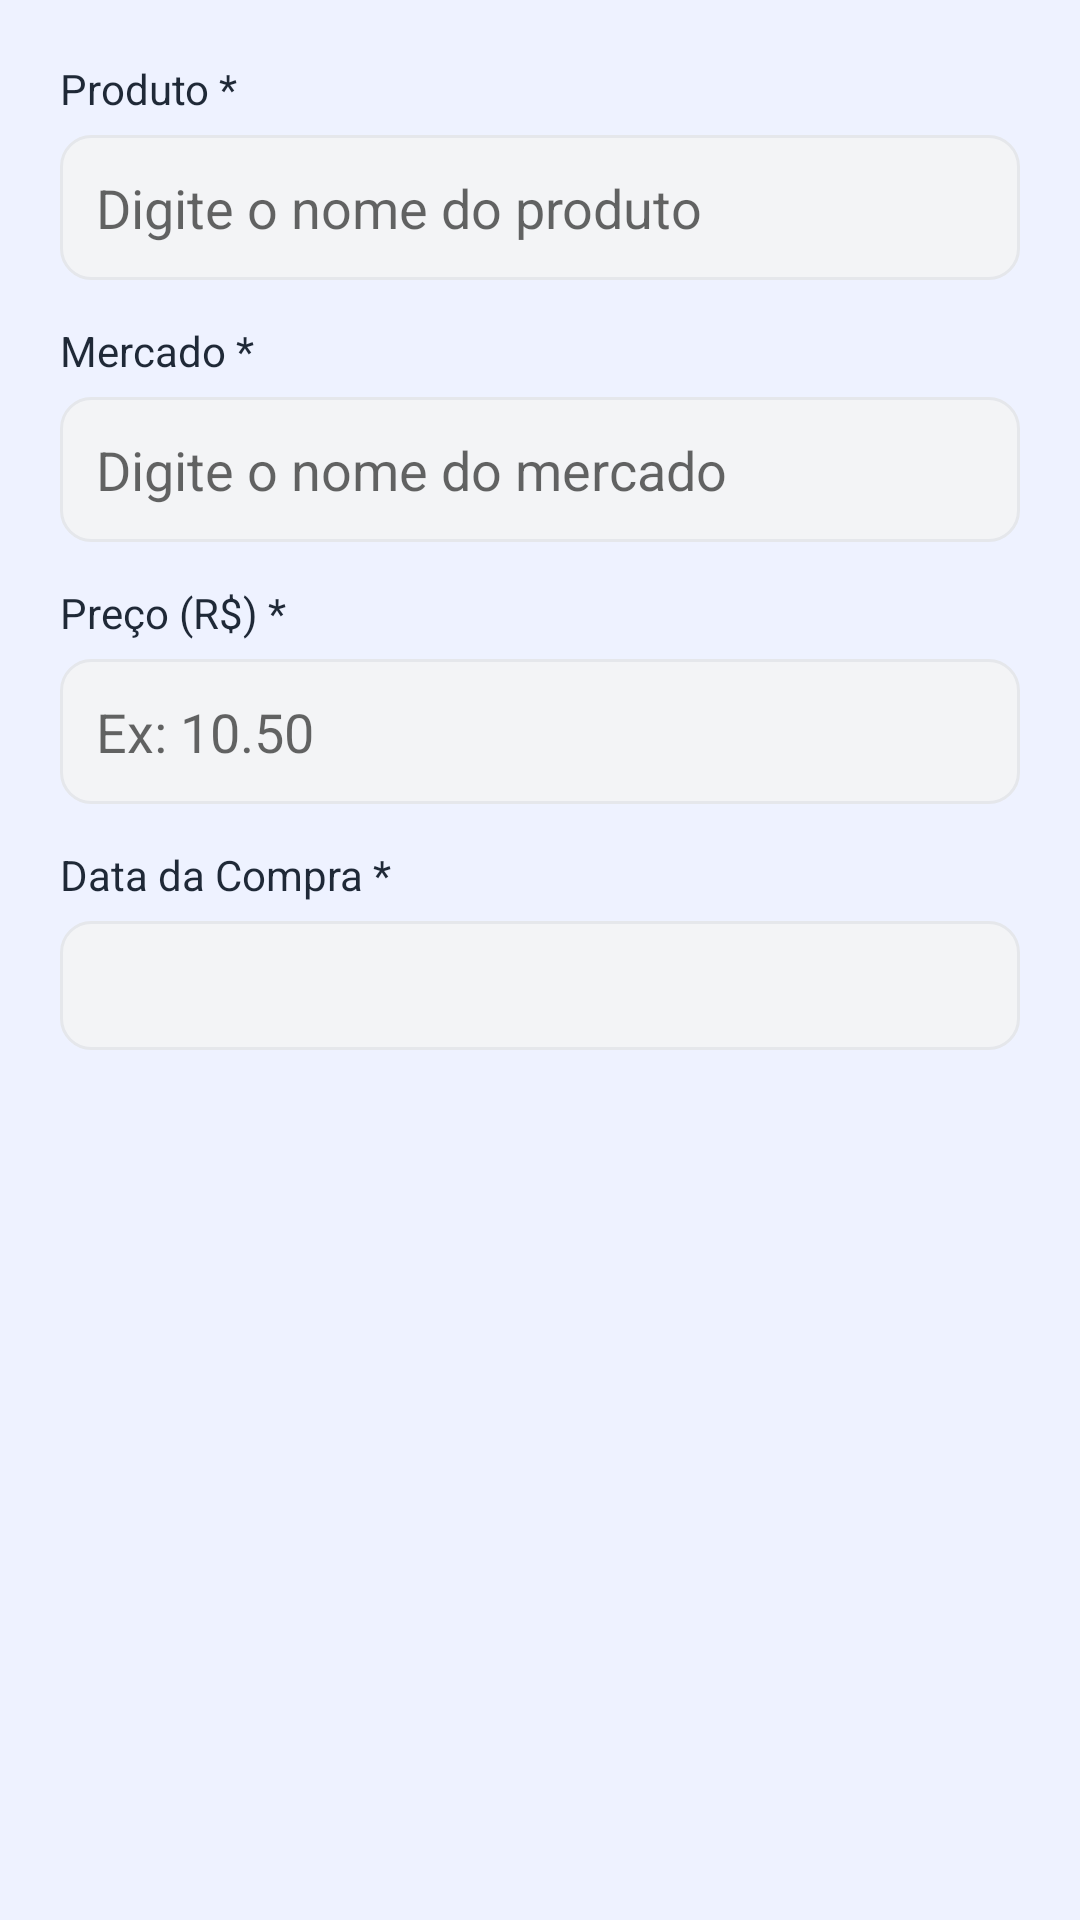

Android layout source for this screen:
<!-- AndroidManifest.xml: application theme Theme.ListaSmart -->
<!-- res/layout/dialog_edit_contribution.xml -->
<?xml version="1.0" encoding="utf-8"?>
<ScrollView xmlns:android="http://schemas.android.com/apk/res/android"
    android:layout_width="match_parent"
    android:layout_height="wrap_content">

    <LinearLayout
        android:layout_width="match_parent"
        android:layout_height="wrap_content"
        android:orientation="vertical"
        android:padding="20dp">

        <TextView
            android:layout_width="wrap_content"
            android:layout_height="wrap_content"
            android:text="@string/label_product"
            android:textColor="@color/gray_800"
            android:textSize="14sp" />

        <EditText
            android:id="@+id/editProduct"
            android:layout_width="match_parent"
            android:layout_height="wrap_content"
            android:layout_marginTop="6dp"
            android:background="@drawable/bg_input"
            android:hint="@string/hint_product_other"
            android:inputType="text"
            android:padding="12dp" />

        <TextView
            android:layout_width="wrap_content"
            android:layout_height="wrap_content"
            android:layout_marginTop="14dp"
            android:text="@string/label_market"
            android:textColor="@color/gray_800"
            android:textSize="14sp" />

        <EditText
            android:id="@+id/editMarket"
            android:layout_width="match_parent"
            android:layout_height="wrap_content"
            android:layout_marginTop="6dp"
            android:background="@drawable/bg_input"
            android:hint="@string/hint_market_other"
            android:inputType="text"
            android:padding="12dp" />

        <TextView
            android:layout_width="wrap_content"
            android:layout_height="wrap_content"
            android:layout_marginTop="14dp"
            android:text="@string/label_price"
            android:textColor="@color/gray_800"
            android:textSize="14sp" />

        <EditText
            android:id="@+id/editPrice"
            android:layout_width="match_parent"
            android:layout_height="wrap_content"
            android:layout_marginTop="6dp"
            android:background="@drawable/bg_input"
            android:hint="@string/hint_price"
            android:inputType="numberDecimal"
            android:padding="12dp" />

        <TextView
            android:layout_width="wrap_content"
            android:layout_height="wrap_content"
            android:layout_marginTop="14dp"
            android:text="@string/label_date"
            android:textColor="@color/gray_800"
            android:textSize="14sp" />

        <TextView
            android:id="@+id/editDate"
            android:layout_width="match_parent"
            android:layout_height="wrap_content"
            android:layout_marginTop="6dp"
            android:background="@drawable/bg_input"
            android:padding="12dp"
            android:textColor="@color/gray_900" />
    </LinearLayout>
</ScrollView>
<!-- resources referenced by this layout -->
<resources>
  <color name="gray_800">#1F2937</color>
  <color name="gray_900">#111827</color>
  <!-- drawable bg_input (drawable) -->
  <?xml version="1.0" encoding="utf-8"?>
  <shape xmlns:android="http://schemas.android.com/apk/res/android">
      <solid android:color="@color/gray_100" />
      <corners android:radius="10dp" />
      <stroke android:width="1dp" android:color="@color/gray_200" />
  </shape>
  <string name="hint_market_other">Digite o nome do mercado</string>
  <string name="hint_price">Ex: 10.50</string>
  <string name="hint_product_other">Digite o nome do produto</string>
  <string name="label_date">Data da Compra *</string>
  <string name="label_market">Mercado *</string>
  <string name="label_price">Preço (R$) *</string>
  <string name="label_product">Produto *</string>
  <style name="Theme.ListaSmart" parent="Theme.MaterialComponents.Light.NoActionBar">
          <item name="colorPrimary">@color/indigo</item>
          <item name="colorPrimaryDark">@color/indigo_dark</item>
          <item name="colorAccent">@color/purple</item>
          <item name="android:windowBackground">@color/bg_light</item>
          <item name="android:statusBarColor">@color/indigo</item>
          
          <item name="android:windowActivityTransitions">true</item>
      </style>
  <color name="gray_100">#F3F4F6</color>
  <color name="gray_200">#E5E7EB</color>
  <color name="indigo">#4F46E5</color>
  <color name="indigo_dark">#4338CA</color>
  <color name="purple">#7C3AED</color>
  <color name="bg_light">#EEF2FF</color>
</resources>
